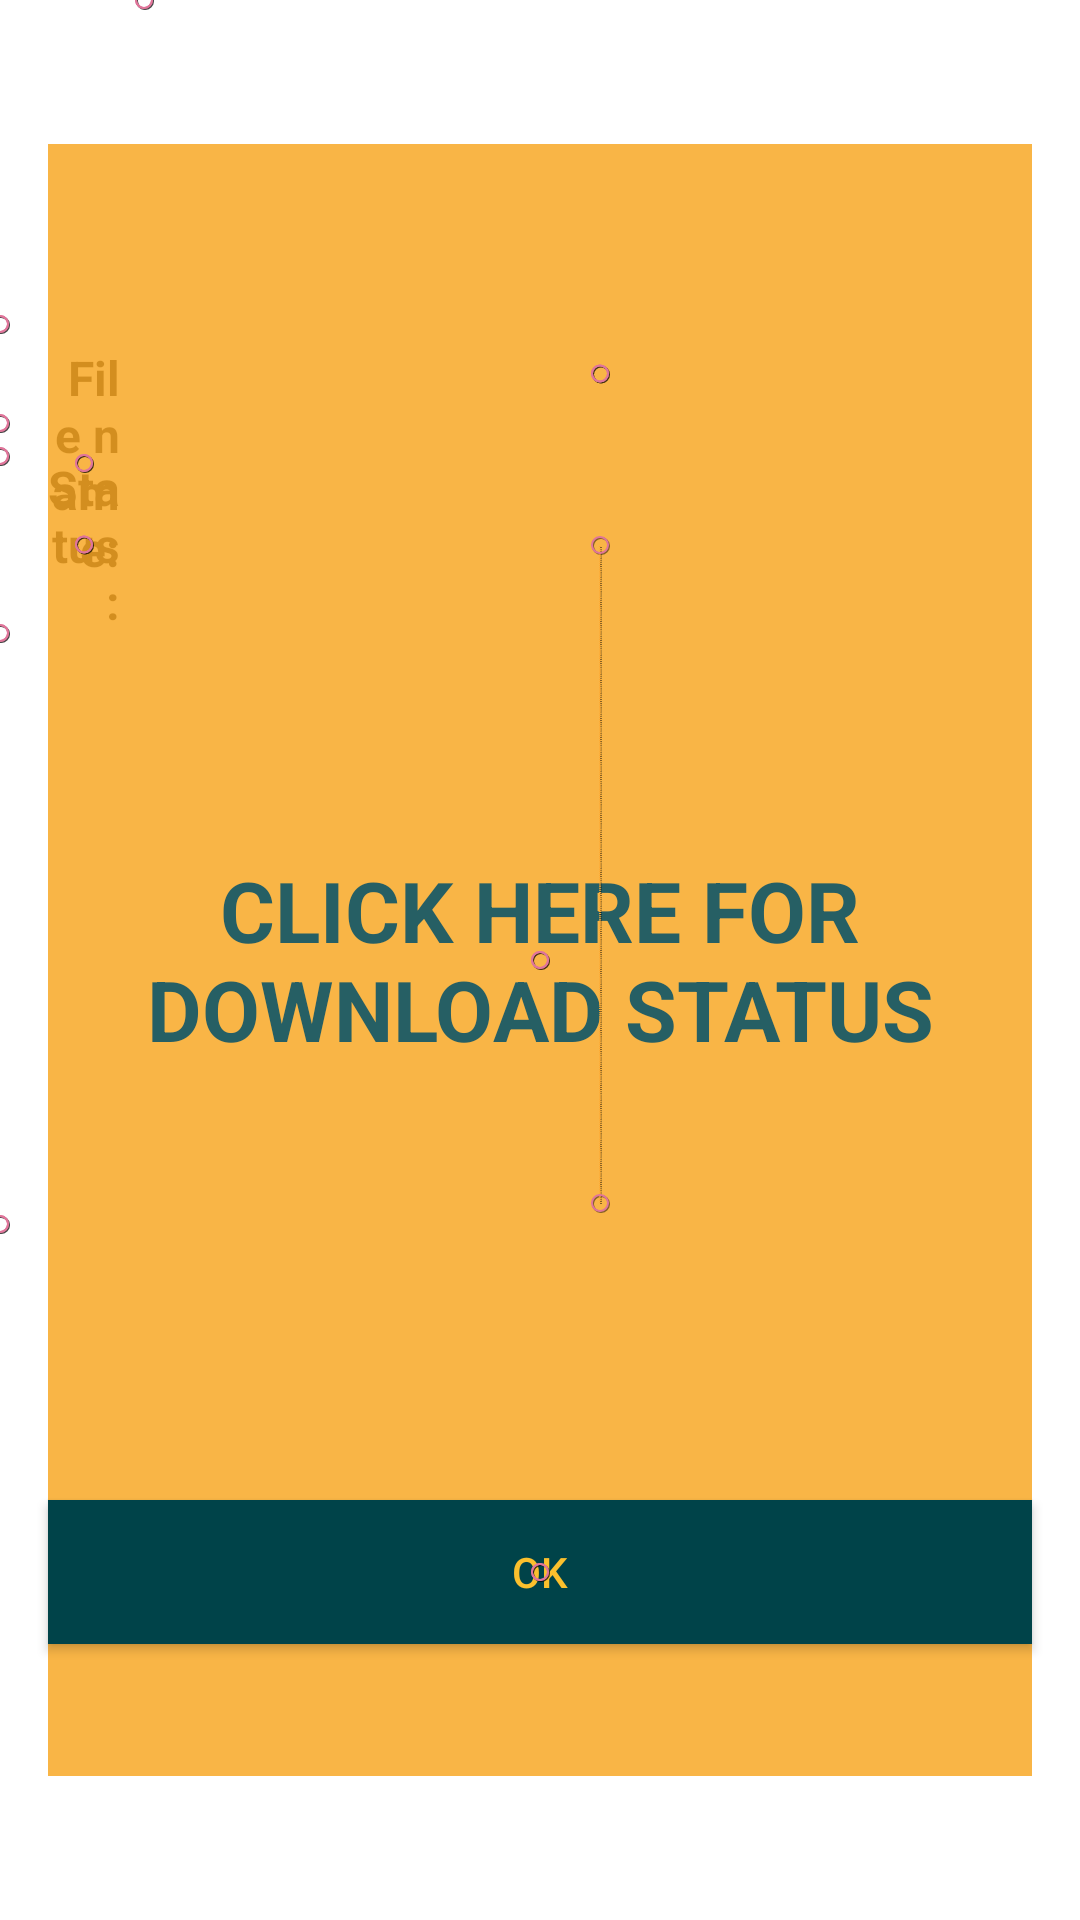

Layout XML and referenced resources for this Android screen:
<!-- AndroidManifest.xml: application theme Theme.MotionLayoutProgrammatically -->
<!-- res/layout/activity_detail.xml -->
<?xml version="1.0" encoding="utf-8"?>
<androidx.constraintlayout.motion.widget.MotionLayout
    xmlns:android="http://schemas.android.com/apk/res/android"
    xmlns:app="http://schemas.android.com/apk/res-auto"
    xmlns:tools="http://schemas.android.com/tools"
    android:layout_width="match_parent"
    android:layout_height="match_parent"
    android:id="@+id/motionLayout"
    tools:context=".DetailActivity"
    tools:layout_editor_absoluteX="8dp"
    tools:layout_editor_absoluteY="-2dp"
    app:motionDebug="SHOW_PATH"
    app:layoutDescription="@xml/activity_detail_scene">


    <TextView
        android:id="@+id/textView"
        android:layout_width="0dp"
        android:layout_height="wrap_content"
        android:layout_marginStart="16dp"
        android:layout_marginEnd="8dp"
        android:text="@string/file_name"
        android:textAlignment="viewEnd"
        android:textSize="16sp"
        android:textStyle="bold"
        android:textColor="@color/black"
        app:layout_constraintEnd_toStartOf="@+id/guideline2"
        app:layout_constraintStart_toStartOf="parent"
        app:layout_constraintTop_toTopOf="@+id/file_name_text" />

    <TextView
        android:id="@+id/file_name_text"
        android:layout_width="0dp"
        android:layout_height="wrap_content"
        android:layout_marginStart="8dp"
        android:layout_marginEnd="16dp"
        android:textColor="@color/black"
        app:layout_constraintBottom_toTopOf="@+id/guideline"
        app:layout_constraintEnd_toEndOf="parent"
        app:layout_constraintHorizontal_bias="1.0"
        app:layout_constraintStart_toStartOf="@+id/guideline2"
        app:layout_constraintTop_toTopOf="@+id/guideline5" />

    <androidx.constraintlayout.widget.Guideline
        android:id="@+id/guideline2"
        android:layout_width="wrap_content"
        android:layout_height="wrap_content"
        android:orientation="vertical"
        app:layout_constraintGuide_end="312dp" />

    <TextView
        android:id="@+id/textView3"
        android:layout_width="0dp"
        android:layout_height="wrap_content"
        android:layout_marginStart="16dp"
        android:layout_marginEnd="8dp"
        android:text="@string/status"
        android:textAlignment="viewEnd"
        android:textSize="16sp"
        android:textStyle="bold"
        android:textColor="@color/black"
        app:layout_constraintBottom_toTopOf="@+id/guideline6"
        app:layout_constraintEnd_toStartOf="@+id/guideline2"
        app:layout_constraintHorizontal_bias="0.0"
        app:layout_constraintStart_toStartOf="parent"
        app:layout_constraintTop_toTopOf="@+id/guideline4" />

    <TextView
        android:id="@+id/status_text"
        android:layout_width="match_parent"
        android:layout_height="24dp"/>




    <androidx.constraintlayout.widget.Guideline
        android:id="@+id/guideline4"
        android:layout_width="wrap_content"
        android:layout_height="wrap_content"
        android:orientation="horizontal"
        app:layout_constraintGuide_begin="211dp" />

    <androidx.constraintlayout.widget.Guideline
        android:id="@+id/guideline5"
        android:layout_width="wrap_content"
        android:layout_height="wrap_content"
        android:orientation="horizontal"
        app:layout_constraintGuide_begin="108dp" />

    <Button
        android:id="@+id/back_button"
        android:layout_width="0dp"
        android:layout_height="wrap_content"
        android:layout_marginStart="16dp"
        android:layout_marginEnd="16dp"
        android:text="@string/okay_button"
        android:textColor="#FBC02D"
        android:background="@color/colorPrimaryDark"
        app:layout_constraintBottom_toBottomOf="parent"
        app:layout_constraintEnd_toEndOf="parent"
        app:layout_constraintStart_toStartOf="parent"
        app:layout_constraintTop_toTopOf="@+id/guideline7"
        tools:ignore="TextContrastCheck" />

    <androidx.constraintlayout.widget.Guideline
        android:id="@+id/guideline7"
        android:layout_width="wrap_content"
        android:layout_height="wrap_content"
        android:orientation="horizontal"
        app:layout_constraintGuide_end="232dp" />

    <androidx.constraintlayout.widget.Guideline
        android:id="@+id/guideline"
        android:layout_width="wrap_content"
        android:layout_height="wrap_content"
        android:orientation="horizontal"
        app:layout_constraintGuide_begin="141dp" />

    <androidx.constraintlayout.widget.Guideline
        android:id="@+id/guideline6"
        android:layout_width="wrap_content"
        android:layout_height="wrap_content"
        android:orientation="horizontal"
        app:layout_constraintGuide_end="488dp" />

    <TextView
        android:id="@+id/detailOverlayText"
        android:layout_width="match_parent"
        android:layout_height="match_parent"
        android:layout_marginStart="16dp"
        android:layout_marginTop="48dp"
        android:layout_marginEnd="16dp"
        android:padding="25dp"
        android:layout_marginBottom="48dp"
        android:alpha="@dimen/detail_overlay_transperency"

        android:background="@color/colorAccent"
        android:gravity="center"
        android:text="@string/detail_activity_screen_text"
        android:textColor="@color/colorPrimaryDark"
        android:textSize="@dimen/text_overlay_size"
        android:textStyle="bold"
        android:visibility="invisible"
        app:layout_constraintBottom_toBottomOf="parent"
        app:layout_constraintEnd_toEndOf="parent"
        app:layout_constraintStart_toStartOf="parent"
        app:layout_constraintTop_toTopOf="parent" />

</androidx.constraintlayout.motion.widget.MotionLayout>
<!-- resources referenced by this layout -->
<resources>
  <color name="black">#000000</color>
  <color name="colorAccent">#F9A825</color>
  <color name="colorPrimaryDark">#004349</color>
  <dimen name="detail_overlay_transperency">.85f</dimen>
  <dimen name="text_overlay_size">28sp</dimen>
  <string name="detail_activity_screen_text">CLICK HERE FOR DOWNLOAD STATUS</string>
  <string name="file_name">File name:</string>
  <string name="okay_button">OK</string>
  <string name="status">Status:</string>
  <style name="Theme.MotionLayoutProgrammatically" parent="Theme.MaterialComponents.DayNight.DarkActionBar">
          
          <item name="colorPrimary">@color/purple_500</item>
          <item name="colorPrimaryVariant">@color/purple_700</item>
          <item name="colorOnPrimary">@color/white</item>
          
          <item name="colorSecondary">@color/teal_200</item>
          <item name="colorSecondaryVariant">@color/teal_700</item>
          <item name="colorOnSecondary">@color/black</item>
          
          <item name="android:statusBarColor">?attr/colorPrimaryVariant</item>
          
      </style>
  <color name="purple_500">#FF6200EE</color>
  <color name="purple_700">#FF3700B3</color>
  <color name="white">#33FFFF</color>
  <color name="teal_200">#FF03DAC5</color>
  <color name="teal_700">#FF018786</color>
</resources>
